Image classification data set "dataset" (juandmm1233/NoElectivaIII on GitHub). Class labels (57): onion, aloe vera, alpinia galanga rasna, amaranthus viridis arive-dantu, andrographis paniculata nelavembu, annona squamosa seethapala, jackfruit, neem, bacopa monnieri bhrami, malabar spinach, papaya, carissa carandas karanda, catharanthus roseus, chamaecostus cuspidatus insulin plant, lemon, citrus medica herelikai, Mexican mint doddpathre, taro, coriander, pumpkin, eclipta prostrata bringaraja, Roxburgh fig, peepal tree, globe amaranth, graptophyllum pictum caricature plant, hibiscus, hymenaea courbaril chakte, jasmine, henna, mango, mint, spiny gourd thumbai, morinda citrifolia nooni, moringa drumstick, Jamaica cherry gasagase, curry leaf, nerium oleander arali, nyctanthes arbor-tristis parijatha, ocimum basilicum kamakasturi, tulsi holy basil, poppy seed gasagase, beans, betel, pongamia honge, guava, punica granatum (pomoegranate), castor plant, rose, sandalwood, ashoka tree, spinach palak, rose apple, syzygium cumini nerale, crape jasmine, tamarind, tinospora cordifolia amruthaballi, wrightia tinctoria badipala.

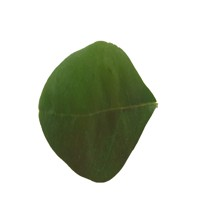
Label: moringa drumstick

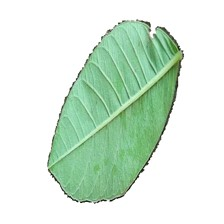
Label: guava

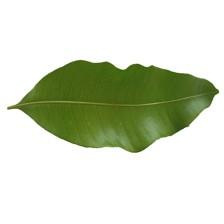
Label: mango

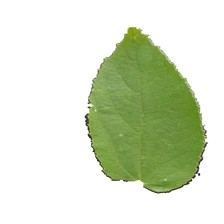
Label: poppy seed gasagase

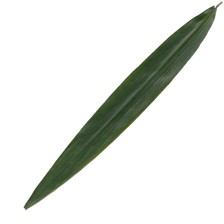
Label: alpinia galanga rasna

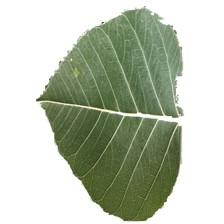
Label: nerium oleander arali
